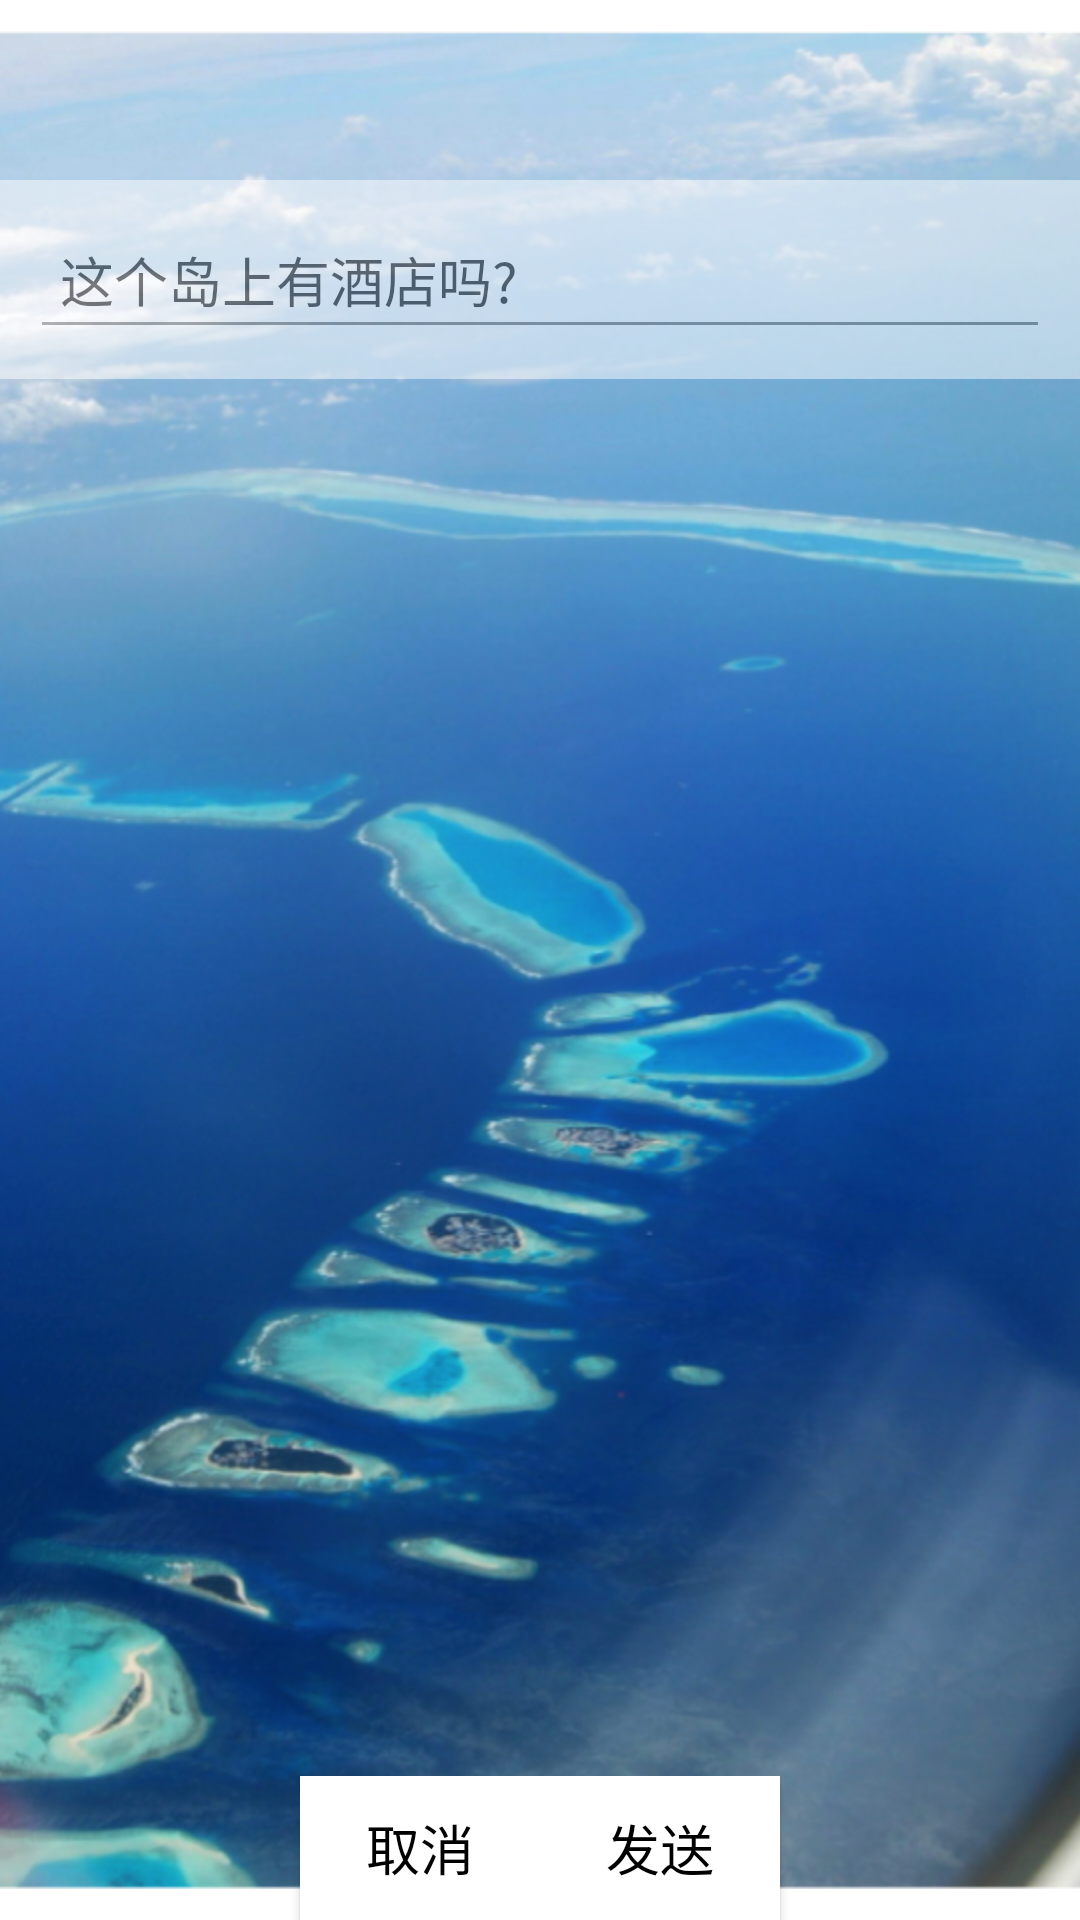

Produce the Android XML layout that renders to this screen, including the resource entries it uses.
<!-- AndroidManifest.xml: fallback theme Theme.MaterialComponents.DayNight.NoActionBar -->
<!-- res/layout/ask_dialog.xml -->
<?xml version="1.0" encoding="utf-8"?>
<RelativeLayout xmlns:android="http://schemas.android.com/apk/res/android"
                android:orientation="vertical"
                android:layout_width="match_parent"
                android:layout_height="match_parent">
    <ImageView android:id="@+id/ivPhotoPreview" android:layout_width="match_parent" android:layout_height="match_parent"
               android:scaleType="center"
               android:src="@drawable/photo"
               android:focusable="true"
               android:focusableInTouchMode="true"
               android:clickable="true"/>
    <LinearLayout
            android:id="@+id/question_container"
            android:layout_width="match_parent" android:layout_height="wrap_content"
            android:layout_marginTop="60dp"
            android:padding="10dp"
            android:background="#FFFFFF"
            android:alpha="0.5"
            android:focusable="true"
            android:focusableInTouchMode="true"
            android:clickable="true"
            android:orientation="vertical">
        
        
        
        
        
        
        
        
        
        
        
        
        
        
        

        <EditText android:id="@+id/question" android:layout_width="match_parent" android:layout_height="wrap_content"
                  android:padding="10dp"
                  android:text="这个岛上有酒店吗?"
                  android:textColor="#000000" android:inputType="textImeMultiLine"
                >
        </EditText>

    </LinearLayout>

    <LinearLayout android:layout_width="match_parent" android:layout_height="wrap_content"
                  android:layout_alignParentRight="true"
                  android:orientation="horizontal"
                  android:gravity="center"
                  android:layout_alignParentBottom="true">
        <Button android:id="@+id/btnCancel" android:layout_width="80dp" android:layout_height="match_parent"
                android:background="#FFFFFF"
                android:alpha="1.0"
                android:gravity="center"
                android:text="取消"
                android:textSize="18dp"
                android:textColor="#000000"/>
        <Button android:id="@+id/btnSend" android:layout_width="80dp" android:layout_height="match_parent"
                android:background="#FFFFFF"
                android:alpha="1.0"
                android:gravity="center"
                android:text="发送"
                android:textSize="18dp"
                android:textColor="#000000"/>
    </LinearLayout>

</RelativeLayout>
<!-- resources referenced by this layout -->
<resources>
  <!-- drawable avatar: png bitmap (drawable-hdpi, 3035 bytes) -->
  <!-- drawable photo: png bitmap (drawable-hdpi, 897373 bytes) -->
</resources>
